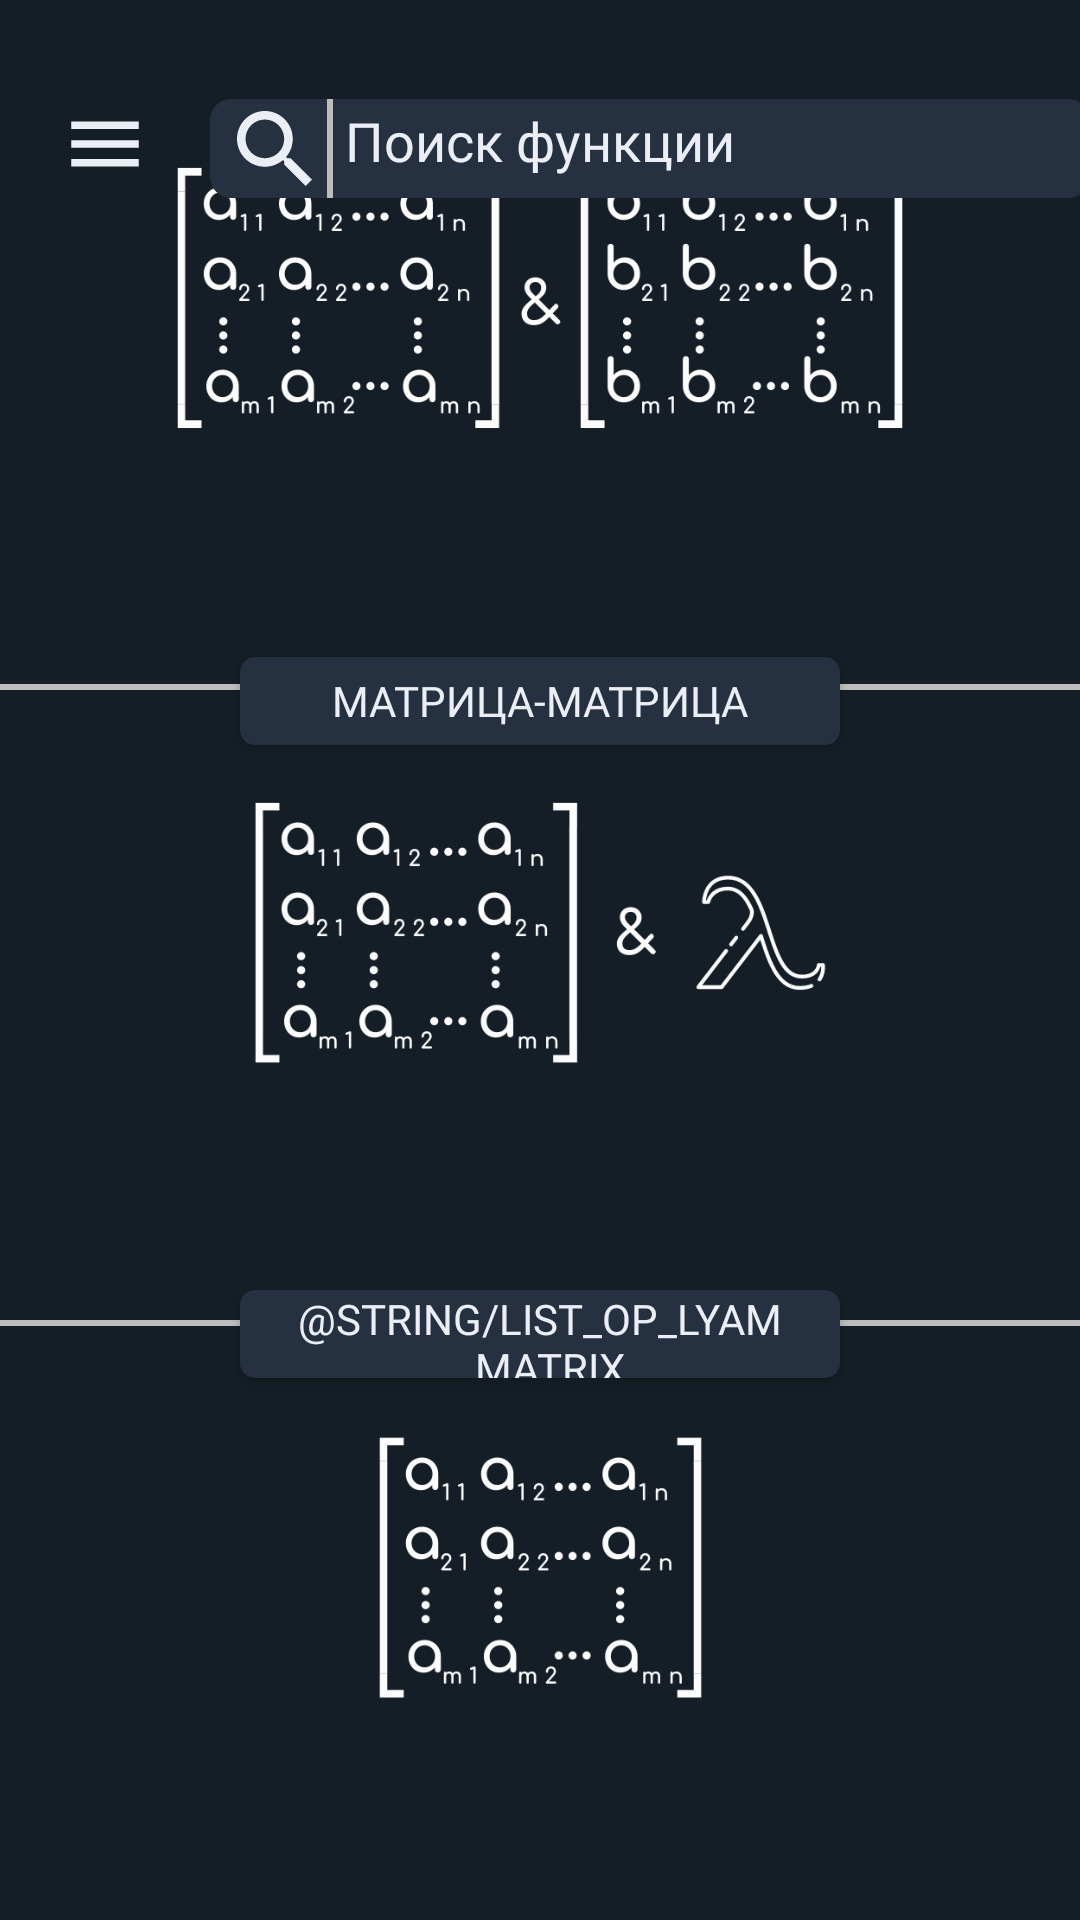

Reconstruct the res/layout file that produces this screen, plus the resources it refers to.
<!-- AndroidManifest.xml: application theme AppTheme -->
<!-- res/layout/fragment_matrix_dark.xml -->
<?xml version="1.0" encoding="utf-8"?>
<FrameLayout xmlns:android="http://schemas.android.com/apk/res/android"
    xmlns:tools="http://schemas.android.com/tools"
    android:layout_width="match_parent"
    android:layout_height="match_parent"
    tools:context=".ui.matrix.MatrixFragmentDark"
    android:background="@color/background_dark"
    android:orientation="vertical">

    <LinearLayout
        android:layout_width="match_parent"
        android:layout_height="match_parent"
        android:gravity="center"
        android:orientation="vertical">

        <ImageView
            android:layout_width="368.26dp"
            android:layout_height="200dp"
            android:layout_marginTop="40dp"
            android:contentDescription="@string/two_matrix"
            android:src="@drawable/two_matrix_dark"
            tools:ignore="MissingConstraints" />

        <View
            android:id="@+id/line_1"
            android:layout_width="fill_parent"
            android:layout_height="2dp"
            android:background="@color/separator" />

        <ImageView
            android:layout_width="368.26dp"
            android:layout_height="200dp"
            android:layout_marginTop="10dp"
            android:contentDescription="@string/lyambda_matrix"
            android:src="@drawable/lyambda_matrix_dark"
            tools:ignore="MissingConstraints" />

        <View
            android:id="@+id/line_2"
            android:layout_width="fill_parent"
            android:layout_height="2dp"
            android:background="@color/separator" />

        <ImageView
            android:layout_width="368.26dp"
            android:layout_height="200dp"
            android:layout_marginTop="10dp"
            android:contentDescription="@string/one_matrix"
            android:src="@drawable/one_matrix_dark"
            tools:ignore="MissingConstraints" />

    </LinearLayout>

    <Button
        android:id="@+id/two_matrix_dark"
        android:layout_width="200dp"
        android:layout_height="29.3dp"
        android:layout_marginTop="219dp"
        android:fontFamily="@font/comfortaa_light"
        android:background="@drawable/menu_button_dark"
        android:onClick="onClickMatrixMatrix"
        android:text="@string/list_op_two_matrix"
        android:textColor="@color/background"
        android:layout_gravity="center_horizontal"
        tools:ignore="MissingConstraints,OnClick" />

    <Button
        android:id="@+id/lyambda_matrix_dark"
        android:layout_width="200dp"
        android:layout_height="29.3dp"
        android:layout_marginTop="430dp"
        android:background="@drawable/menu_button_dark"
        android:onClick="onClickMatrixLyambda"
        android:text="@string/list_op_lyam_matrix"
        android:fontFamily="@font/comfortaa_light"
        android:textColor="@color/background"
        android:layout_gravity="center_horizontal"
        tools:ignore="MissingConstraints,OnClick" />

    <Button
        android:id="@+id/one_matrix_dark"
        android:layout_width="200dp"
        android:layout_height="29.3dp"
        android:layout_marginTop="640dp"
        android:background="@drawable/menu_button_dark"
        android:onClick="onClickMatrix"
        android:text="@string/list_op_matrix"
        android:fontFamily="@font/comfortaa_light"
        android:textColor="@color/background"
        android:layout_gravity="center_horizontal"
        tools:ignore="MissingConstraints,OnClick" />

    

    <View
        android:layout_width="293dp"
        android:layout_height="33dp"
        android:layout_marginStart="70dp"
        android:layout_marginTop="33dp"
        android:background="@drawable/view_dark" />

    <EditText
        android:layout_width="251dp"
        android:layout_height="40dp"
        android:hint="@string/search"
        android:textColor="@color/background"
        android:fontFamily="@font/comfortaa_light"
        android:textColorHint="@color/background"
        android:inputType="textNoSuggestions"
        android:layout_marginTop="27dp"
        android:background="@null"
        android:layout_marginStart="115dp"
        android:autofillHints="function"/>

    <View
        android:id="@+id/line_3"
        android:layout_width="2dp"
        android:layout_height="33dp"
        android:layout_marginTop="33dp"
        android:layout_marginStart="109dp"
        android:background="@color/separator" />

    <ImageButton
        android:layout_width="25dp"
        android:layout_height="25dp"
        android:layout_marginTop="37dp"
        android:layout_marginStart="79dp"
        android:scaleType="centerCrop"
        android:background="@color/active_dark"
        android:src="@drawable/ic_search_dark"
        android:contentDescription="@string/search"/>

    <ImageView
        android:layout_width="30dp"
        android:layout_height="30dp"
        android:layout_marginTop="33dp"
        android:layout_marginStart="20dp"
        android:scaleType="centerCrop"
        android:background="@color/background_dark"
        android:src="@drawable/ic_nav_dark"
        android:contentDescription="@string/navicon"/>

</FrameLayout>
<!-- resources referenced by this layout -->
<resources>
  <color name="active_dark">#253040</color>
  <color name="background">#ECEEF6</color>
  <color name="background_dark">#151e27</color>
  <color name="separator">#bdbdbd</color>
  <!-- drawable ic_nav_dark (drawable) -->
  <vector xmlns:android="http://schemas.android.com/apk/res/android"
      android:width="512dp"
      android:height="512dp"
      android:viewportWidth="512"
      android:viewportHeight="512">
      <path
          android:pathData="M64,383.999H448V341.332H64V383.999ZM64,277.334H448V234.668H64V277.334ZM64,128V170.667H448V128H64Z"
          android:fillColor="@color/background"
          android:fillType="evenOdd"/>
  </vector>
  <!-- drawable ic_search_dark (drawable) -->
  <vector xmlns:android="http://schemas.android.com/apk/res/android"
      android:width="512dp"
      android:height="512dp"
      android:viewportWidth="512"
      android:viewportHeight="512">
      <path
          android:pathData="M365.923,322.013H342.797L334.6,314.109C363.289,280.736 380.56,237.411 380.56,190.28C380.56,85.187 295.373,0 190.28,0C85.187,0 0,85.187 0,190.28C0,295.373 85.187,380.56 190.28,380.56C237.411,380.56 280.736,363.289 314.109,334.6L322.013,342.797V365.923L468.382,512L512,468.382L365.923,322.013V322.013ZM190.28,322.013C117.388,322.013 58.548,263.172 58.548,190.28C58.548,117.388 117.388,58.548 190.28,58.548C263.172,58.548 322.013,117.388 322.013,190.28C322.013,263.172 263.172,322.013 190.28,322.013Z"
          android:fillColor="@color/background"/>
  </vector>
  <!-- drawable lyambda_matrix_dark: png bitmap (drawable, 34101 bytes) -->
  <!-- drawable menu_button_dark (drawable) -->
  <?xml version="1.0" encoding="utf-8"?>
  <selector xmlns:android="http://schemas.android.com/apk/res/android" >
      <item >
          <shape android:shape="rectangle"  >
              <corners android:radius="5dp" />
              <solid android:color="@color/active_dark" />
          </shape>
      </item>
  </selector>
  <!-- drawable one_matrix_dark: png bitmap (drawable, 25647 bytes) -->
  <!-- drawable two_matrix_dark: png bitmap (drawable, 40143 bytes) -->
  <!-- drawable view_dark (drawable) -->
  <?xml version="1.0" encoding="utf-8"?>
  <selector xmlns:android="http://schemas.android.com/apk/res/android" >
      <item >
          <shape android:shape="rectangle"  >
              <corners android:radius="7dp" />
              <solid android:color="@color/active_dark" />
          </shape>
      </item>
  </selector>
  <string name="list_op_matrix">МАТРИЦА</string>
  <string name="list_op_two_matrix">МАТРИЦА-МАТРИЦА</string>
  <string name="one_matrix">one_matrix</string>
  <string name="search">Поиск функции</string>
  <string name="two_matrix">two_matrix</string>
  <style name="AppTheme" parent="Theme.AppCompat.Light.DarkActionBar">
          <item name="android:forceDarkAllowed" tools:targetApi="q">false</item>
          <item name="android:colorPrimaryDark">@color/bar_theme_color</item>
          <item name="backgroundColor">@color/background</item>
          <item name="textViewColor">@color/for_text</item>
          <item name="viewColor">@color/active</item>
          <item name="iconColor">@color/for_icon</item>
          <item name="windowActionBar">false</item>
          <item name="windowNoTitle">true</item>
      </style>
  <color name="bar_theme_color">#dddfe6</color>
  <color name="for_text">#3B3B45</color>
  <color name="active">#F9D19A</color>
</resources>
